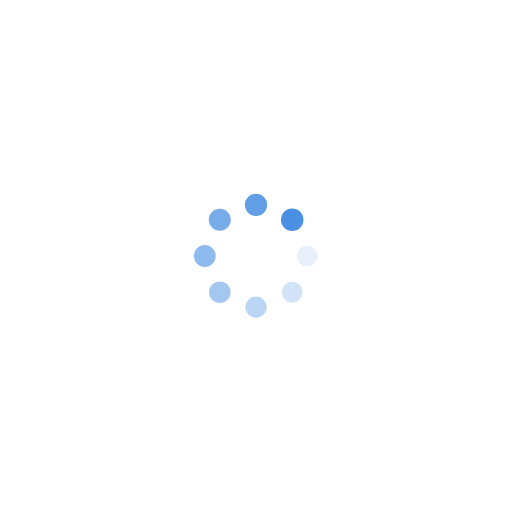
t = 0.00 s
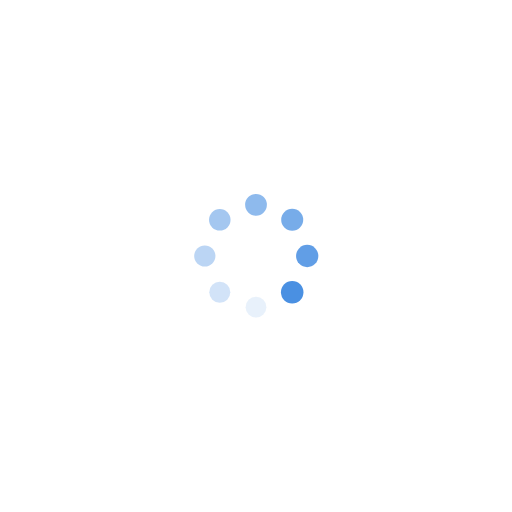
t = 0.25 s
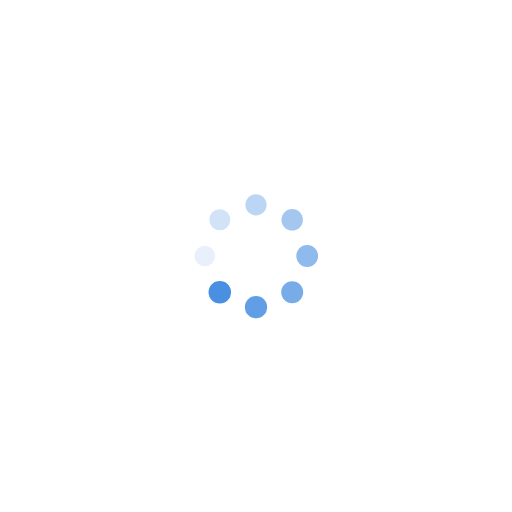
t = 0.50 s
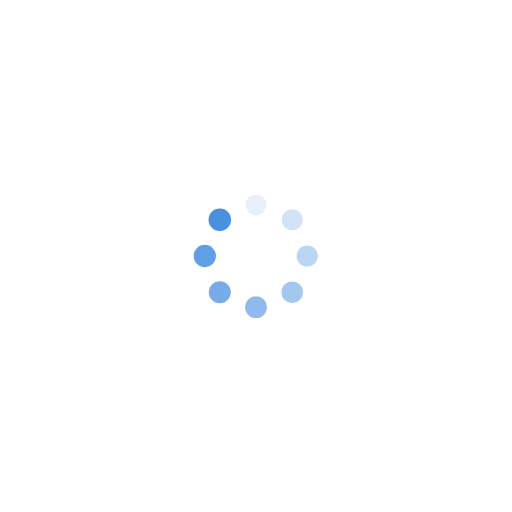
t = 0.75 s

The animated SVG that drew these frames (rendered in a browser with its animation timeline set to each time). Animation: 16 SMIL elements (animate=8,animateTransform=8); one cycle of 1.00 s, repeats indefinitely.

<svg class="lds-spin" width="200px"  height="200px"  xmlns="http://www.w3.org/2000/svg" xmlns:xlink="http://www.w3.org/1999/xlink" viewBox="0 0 100 100" preserveAspectRatio="xMidYMid" style="background: none;"><g transform="translate(60,50)">
<g transform="rotate(0)">
<circle cx="0" cy="0" r="2" fill="#4a90e2" fill-opacity="1" transform="scale(1.01083 1.01083)">
  <animateTransform attributeName="transform" type="scale" begin="-0.875s" values="1.1 1.1;1 1" keyTimes="0;1" dur="1s" repeatCount="indefinite"></animateTransform>
  <animate attributeName="fill-opacity" keyTimes="0;1" dur="1s" repeatCount="indefinite" values="1;0" begin="-0.875s"></animate>
</circle>
</g>
</g><g transform="translate(57.071067811865476,57.071067811865476)">
<g transform="rotate(45)">
<circle cx="0" cy="0" r="2" fill="#4a90e2" fill-opacity="0.875" transform="scale(1.02333 1.02333)">
  <animateTransform attributeName="transform" type="scale" begin="-0.75s" values="1.1 1.1;1 1" keyTimes="0;1" dur="1s" repeatCount="indefinite"></animateTransform>
  <animate attributeName="fill-opacity" keyTimes="0;1" dur="1s" repeatCount="indefinite" values="1;0" begin="-0.75s"></animate>
</circle>
</g>
</g><g transform="translate(50,60)">
<g transform="rotate(90)">
<circle cx="0" cy="0" r="2" fill="#4a90e2" fill-opacity="0.75" transform="scale(1.03583 1.03583)">
  <animateTransform attributeName="transform" type="scale" begin="-0.625s" values="1.1 1.1;1 1" keyTimes="0;1" dur="1s" repeatCount="indefinite"></animateTransform>
  <animate attributeName="fill-opacity" keyTimes="0;1" dur="1s" repeatCount="indefinite" values="1;0" begin="-0.625s"></animate>
</circle>
</g>
</g><g transform="translate(42.928932188134524,57.071067811865476)">
<g transform="rotate(135)">
<circle cx="0" cy="0" r="2" fill="#4a90e2" fill-opacity="0.625" transform="scale(1.04833 1.04833)">
  <animateTransform attributeName="transform" type="scale" begin="-0.5s" values="1.1 1.1;1 1" keyTimes="0;1" dur="1s" repeatCount="indefinite"></animateTransform>
  <animate attributeName="fill-opacity" keyTimes="0;1" dur="1s" repeatCount="indefinite" values="1;0" begin="-0.5s"></animate>
</circle>
</g>
</g><g transform="translate(40,50)">
<g transform="rotate(180)">
<circle cx="0" cy="0" r="2" fill="#4a90e2" fill-opacity="0.5" transform="scale(1.06083 1.06083)">
  <animateTransform attributeName="transform" type="scale" begin="-0.375s" values="1.1 1.1;1 1" keyTimes="0;1" dur="1s" repeatCount="indefinite"></animateTransform>
  <animate attributeName="fill-opacity" keyTimes="0;1" dur="1s" repeatCount="indefinite" values="1;0" begin="-0.375s"></animate>
</circle>
</g>
</g><g transform="translate(42.928932188134524,42.928932188134524)">
<g transform="rotate(225)">
<circle cx="0" cy="0" r="2" fill="#4a90e2" fill-opacity="0.375" transform="scale(1.07333 1.07333)">
  <animateTransform attributeName="transform" type="scale" begin="-0.25s" values="1.1 1.1;1 1" keyTimes="0;1" dur="1s" repeatCount="indefinite"></animateTransform>
  <animate attributeName="fill-opacity" keyTimes="0;1" dur="1s" repeatCount="indefinite" values="1;0" begin="-0.25s"></animate>
</circle>
</g>
</g><g transform="translate(50,40)">
<g transform="rotate(270)">
<circle cx="0" cy="0" r="2" fill="#4a90e2" fill-opacity="0.25" transform="scale(1.08583 1.08583)">
  <animateTransform attributeName="transform" type="scale" begin="-0.125s" values="1.1 1.1;1 1" keyTimes="0;1" dur="1s" repeatCount="indefinite"></animateTransform>
  <animate attributeName="fill-opacity" keyTimes="0;1" dur="1s" repeatCount="indefinite" values="1;0" begin="-0.125s"></animate>
</circle>
</g>
</g><g transform="translate(57.071067811865476,42.928932188134524)">
<g transform="rotate(315)">
<circle cx="0" cy="0" r="2" fill="#4a90e2" fill-opacity="0.125" transform="scale(1.09833 1.09833)">
  <animateTransform attributeName="transform" type="scale" begin="0s" values="1.1 1.1;1 1" keyTimes="0;1" dur="1s" repeatCount="indefinite"></animateTransform>
  <animate attributeName="fill-opacity" keyTimes="0;1" dur="1s" repeatCount="indefinite" values="1;0" begin="0s"></animate>
</circle>
</g>
</g></svg>
